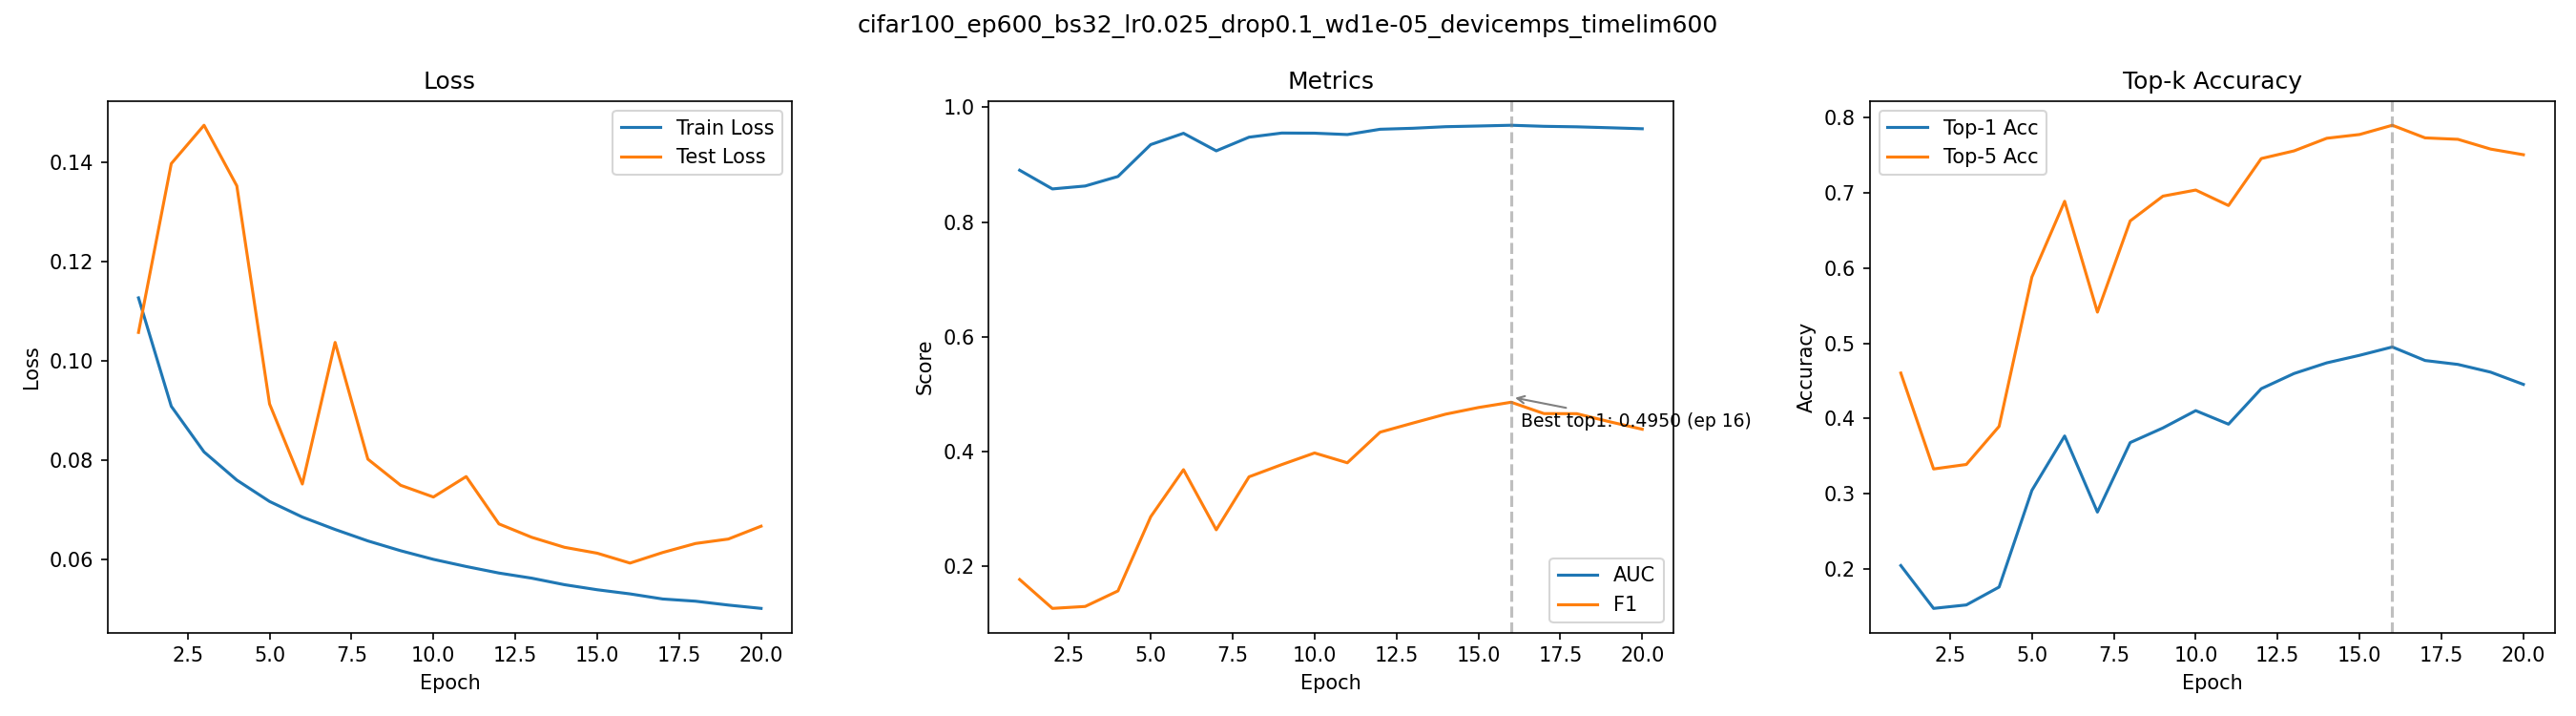

The file beside this chart, header and first rows:
epoch, train_loss, test_loss, auc, f1, top1_acc, top5_acc
1, 0.1128, 0.1058, 0.8903, 0.1771, 0.2042, 0.4603
2, 0.09093, 0.1398, 0.8577, 0.1267, 0.1472, 0.3327
3, 0.08173, 0.1475, 0.8628, 0.1301, 0.1518, 0.3387
4, 0.07606, 0.1353, 0.8794, 0.1572, 0.1756, 0.3894
5, 0.07175, 0.09139, 0.935, 0.2865, 0.3042, 0.5881
6, 0.06861, 0.07527, 0.9547, 0.3685, 0.3766, 0.6888
7, 0.06611, 0.1038, 0.9241, 0.2637, 0.2753, 0.5414
8, 0.0638, 0.08027, 0.9479, 0.356, 0.3678, 0.6627
9, 0.06183, 0.07501, 0.9551, 0.3774, 0.3873, 0.6957
10, 0.06009, 0.07264, 0.9548, 0.3976, 0.4103, 0.7038
11, 0.05865, 0.07677, 0.9525, 0.3805, 0.3923, 0.6832
12, 0.05733, 0.06723, 0.9617, 0.4338, 0.4395, 0.7457
13, 0.0563, 0.06453, 0.9634, 0.4497, 0.4597, 0.7559
14, 0.05498, 0.06251, 0.9662, 0.4652, 0.4739, 0.7727
15, 0.05396, 0.06132, 0.9674, 0.4768, 0.4839, 0.7777
16, 0.05313, 0.05934, 0.9687, 0.486, 0.495, 0.79
17, 0.0521, 0.06147, 0.9668, 0.4662, 0.477, 0.7732
18, 0.05166, 0.06329, 0.9659, 0.466, 0.4718, 0.7713
19, 0.05088, 0.06418, 0.9643, 0.4521, 0.4615, 0.7583
20, 0.05021, 0.06677, 0.9626, 0.4389, 0.4452, 0.7508
